Run: headless pygame with SDL's dummy video driver; simulated clock (each Clock.tick advances the game by its frame time, no real sleeping); random seed 0; keys injected as events and as key.get_pressed() state; no mouse input.
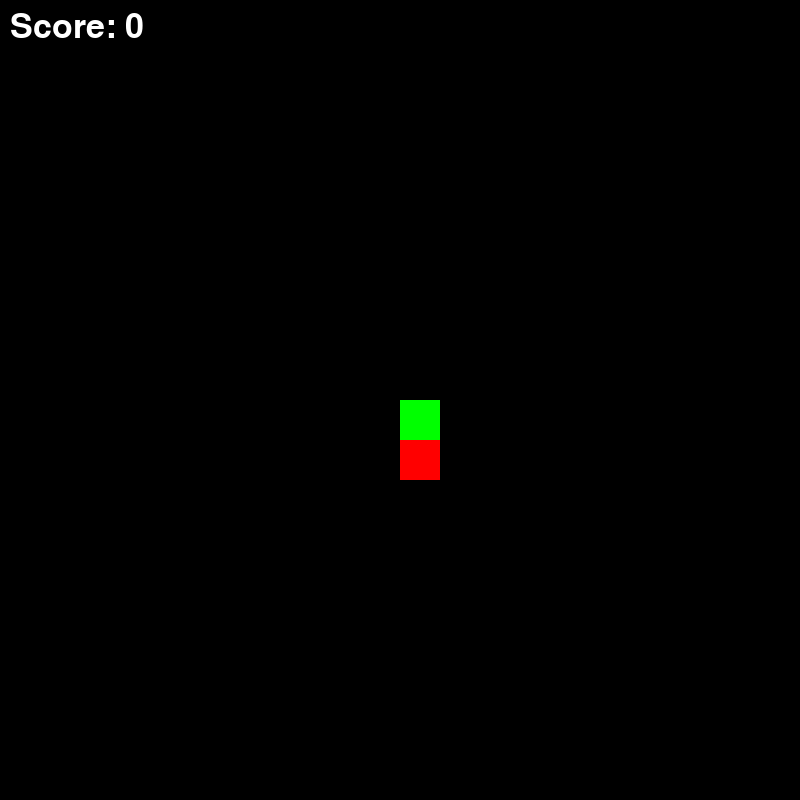
Frame 1 of 4 · flips 1–60 · no input
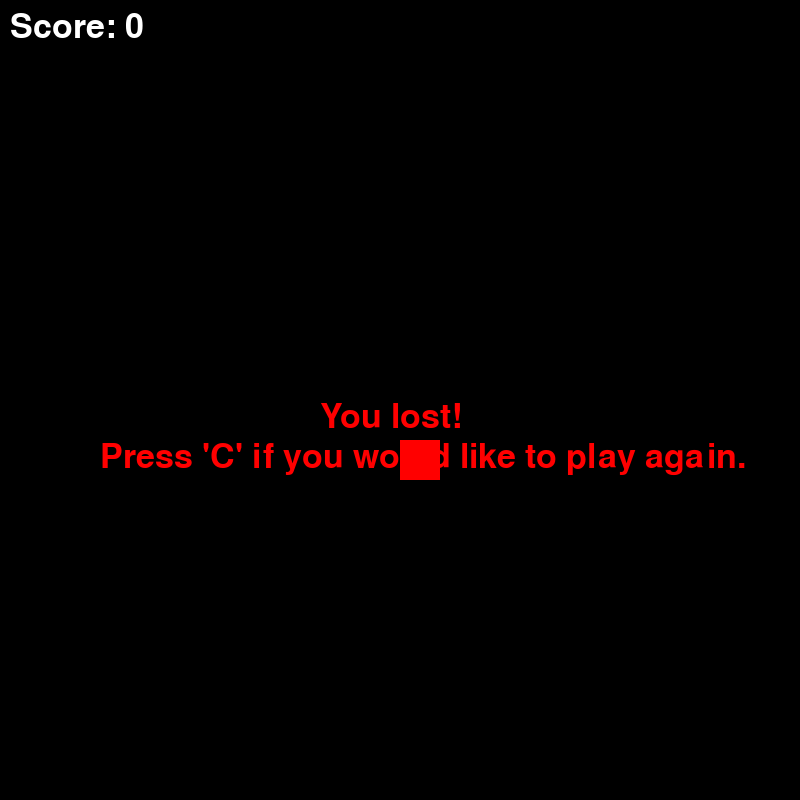
Frame 2 of 4 · flips 61–180 · tapped SPACE, RETURN · held RIGHT (→), D
Frame 3 of 4 · flips 181–300 · held DOWN (↓), S · screen unchanged from frame 2, image omitted
Frame 4 of 4 · flips 301–420 · held LEFT (←), A, UP (↑), W · screen unchanged from frame 3, image omitted

The pygame program that drew these frames:

# !/usr/bin/env python3
# @file snake.py
# SCRP: Snake Game
# Daryl Dang

####################################################################################################
# Snake
# Classic snake game where the objective is to get as many points as possible. Leaving the screen or
# consuming any part of the snake's tail will result in a loss and the player will have to restart.
####################################################################################################

# IMPORTS
import pygame
import random
import sys

### GLOBALS
# Clock
CLOCK_TICK_SPEED = 10

# Screen size
SCREEN_WIDTH    = 800
SCREEN_HEIGHT   = 800

# Colours
GREEN   = (0, 255, 0)
RED     = (255, 0, 0)
WHITE   = (255, 255, 255)
BLACK   = (0, 0, 0)

# Positions and sizes
SNAKE_SIZE      = (40, 40)
MOVEMENT_SIZE   = 40
NO_MOVEMENT     = 0
X_POS           = SCREEN_WIDTH / 2
Y_POS           = SCREEN_HEIGHT / 2
X_UPDATE        = 0
Y_UPDATE        = 0

### FUNCTIONS
def reset_position() -> None:
    """Resets the position of the snake and makes it so that it doesn't move."""
    global X_POS, Y_POS, X_UPDATE, Y_UPDATE
    X_POS = SCREEN_WIDTH / 2
    Y_POS = SCREEN_HEIGHT / 2
    X_UPDATE = 0
    Y_UPDATE = 0


def create_message(message: str,
                   colour: tuple,
                   x_pos: float,
                   y_pos: float,
                   display: pygame.Surface,
                   font_style: pygame.font.Font) -> None:
    """Writes message to display window given the colour and position."""
    msg = font_style.render(message, True, colour)
    display.blit(msg, [x_pos, y_pos])


def generate_random_food_position() -> tuple:
    """Generates random food position on the screen."""
    food_pos = \
        (round(random.randrange(0, SCREEN_WIDTH - SNAKE_SIZE[0]) / SNAKE_SIZE[0]) * SNAKE_SIZE[0],
         round(random.randrange(0, SCREEN_HEIGHT - SNAKE_SIZE[1]) / SNAKE_SIZE[1]) * SNAKE_SIZE[1])
    return food_pos


def check_grid_collision(snake_pos: tuple, food_pos: tuple):
    """Check if the snake has made collision with the position of a food."""
    if snake_pos[0] == food_pos[0] and snake_pos[1] == food_pos[1]:
        return True
    else:
        return False


def main() -> None:
    """Main entry point for program"""
    # Declare globals that will be used in function
    global X_POS, Y_POS, X_UPDATE, Y_UPDATE

    # Declare clock
    clock = pygame.time.Clock()

    # Initialize pygame window
    pygame.init()
    display = pygame.display.set_mode(
        (SCREEN_WIDTH, SCREEN_HEIGHT))  # set the screen size
    pygame.display.update()
    pygame.display.set_caption("Snake Game")

    # Set up font style
    font_style = pygame.font.SysFont(None, 50)

    # Snake information
    snake_pos_list = []
    snake_length = 1

    # Food variables
    food_pos = generate_random_food_position()

    # Important info variables
    score = 0

    # Important flag variables for checking states
    is_game_over = False
    did_player_lose = False

    # Game loop - loop until the user quits the game
    while not is_game_over:
        # 1. Detect Events
        for event in pygame.event.get():
            if event.type == pygame.QUIT:
                # Quit when the user presses the X at the top right
                is_game_over = True
            elif event.type == pygame.KEYDOWN:
                # User has pressed the key, now check which key has been pressed
                if event.key == pygame.K_LEFT:
                    # Move snake to the left
                    X_UPDATE = -MOVEMENT_SIZE
                    Y_UPDATE = NO_MOVEMENT
                if event.key == pygame.K_RIGHT:
                    # Move snake to the right
                    X_UPDATE = MOVEMENT_SIZE
                    Y_UPDATE = NO_MOVEMENT
                if event.key == pygame.K_UP:
                    # Move snake to the up
                    X_UPDATE = NO_MOVEMENT
                    Y_UPDATE = -MOVEMENT_SIZE
                if event.key == pygame.K_DOWN:
                    # Move snake to the down
                    X_UPDATE = NO_MOVEMENT
                    Y_UPDATE = MOVEMENT_SIZE
                if did_player_lose and event.key == pygame.K_c:
                    # Reset the game
                    reset_position()
                    snake_pos_list = []
                    snake_length = 1
                    did_player_lose = False
                    score = 0

        # 2. Check conditions
        if X_POS > SCREEN_WIDTH or X_POS < 0 or Y_POS > SCREEN_HEIGHT or Y_POS < 0:
            did_player_lose = True

        # 3. Update Display
        # Draw background
        display.fill(BLACK)

        # Draw scoreboard
        score_message = "Score: " + str(score)
        create_message(score_message, WHITE, 10, 10, display, font_style)

        # Draw snake
        for snake_block in snake_pos_list:
            pygame.draw.rect(display, GREEN, [snake_block[0], snake_block[1], SNAKE_SIZE[0], SNAKE_SIZE[1]])

        # Draw food
        pygame.draw.rect(display, RED, [food_pos[0], food_pos[1], SNAKE_SIZE[0], SNAKE_SIZE[1]])

        # Check if snake is on top of food
        if check_grid_collision((X_POS, Y_POS), food_pos):
            score += 1 # Get a point
            snake_length += 1 # Increase length
            food_pos = generate_random_food_position() # Generate new food position

        # Increase length of snake
        curr_snake_head = [X_POS, Y_POS]
        snake_pos_list.append(curr_snake_head)
        if len(snake_pos_list) > snake_length:
            del snake_pos_list[0]

        # Check if snake has eaten its own body
        for snake_block in snake_pos_list[:-1]:
            if snake_block == curr_snake_head:
                did_player_lose = True

        # Check if player lost
        if did_player_lose:
            create_message("You lost!",
                           RED,
                           SCREEN_WIDTH/2 - 80,
                           SCREEN_HEIGHT/2,
                           display, font_style)
            create_message("Press 'C' if you would like to play again.",
                           RED,
                           SCREEN_WIDTH/8,
                           SCREEN_HEIGHT/2 + 40,
                           display, font_style)
        else:
            X_POS += X_UPDATE
            Y_POS += Y_UPDATE
        pygame.display.update()
        clock.tick(CLOCK_TICK_SPEED)

    # Close and clean up
    pygame.quit()
    quit()


# ENTRY POINT
if __name__ == "__main__":
    sys.exit(main())
